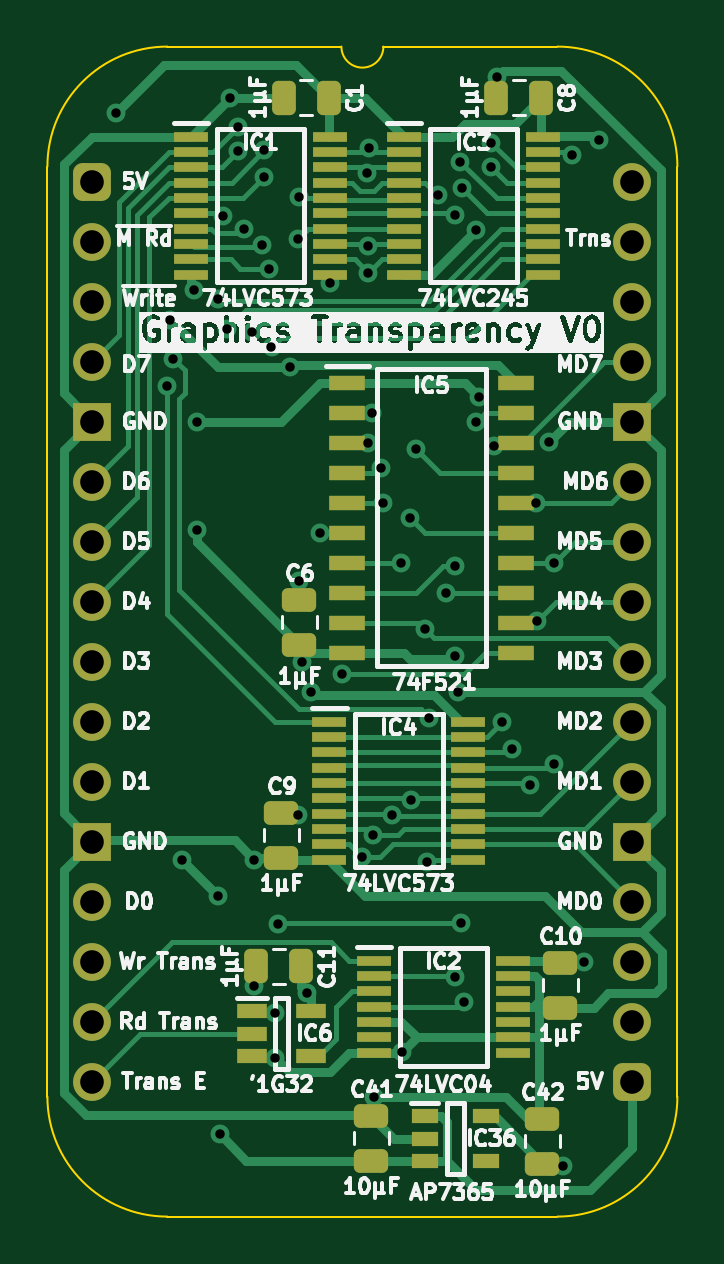
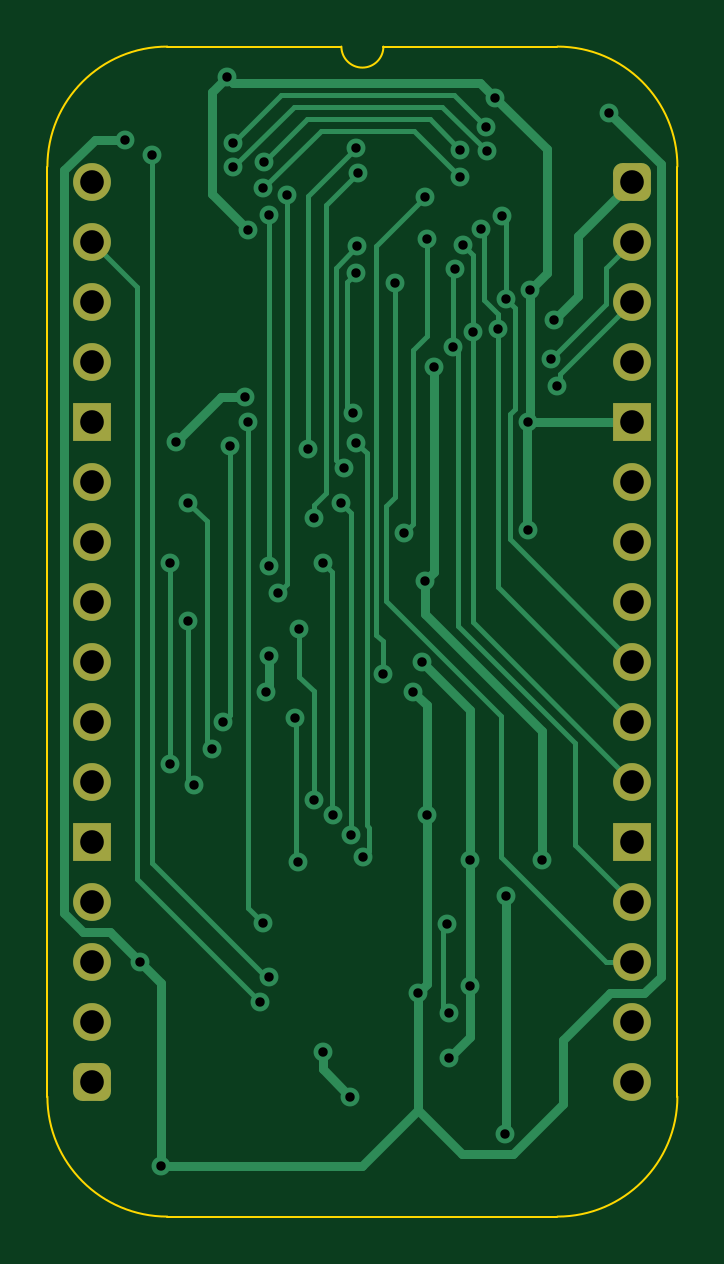
Circuit board: 11 layer files. Board 26.7 x 49.5 mm.
- bottom_copper: Graphics Transparency-B_Cu.gbl (14936 bytes)
- bottom_mask: Graphics Transparency-B_Mask.gbs (1894 bytes)
- paste: Graphics Transparency-B_Paste.gbp (472 bytes)
- bottom_silk: Graphics Transparency-B_Silkscreen.gbo (473 bytes)
- outline: Graphics Transparency-Edge_Cuts.gm1 (1095 bytes)
- top_copper: Graphics Transparency-F_Cu.gtl (31238 bytes)
- top_mask: Graphics Transparency-F_Mask.gts (5311 bytes)
- paste: Graphics Transparency-F_Paste.gtp (4434 bytes)
- top_silk: Graphics Transparency-F_Silkscreen.gto (129090 bytes)
- drill: Graphics Transparency-NPTH.drl (265 bytes)
- drill: Graphics Transparency-PTH.drl (1938 bytes)

=== bottom_copper: Graphics Transparency-B_Cu.gbl (14936 bytes, source omitted) ===
=== bottom_mask: Graphics Transparency-B_Mask.gbs (1894 bytes, source withheld) ===
=== paste: Graphics Transparency-B_Paste.gbp ===
%TF.GenerationSoftware,KiCad,Pcbnew,8.0.4*%
%TF.CreationDate,2024-09-05T19:23:29+02:00*%
%TF.ProjectId,Graphics Transparency,47726170-6869-4637-9320-5472616e7370,V1*%
%TF.SameCoordinates,PX525bfc0PY43d3480*%
%TF.FileFunction,Paste,Bot*%
%TF.FilePolarity,Positive*%
%FSLAX46Y46*%
G04 Gerber Fmt 4.6, Leading zero omitted, Abs format (unit mm)*
G04 Created by KiCad (PCBNEW 8.0.4) date 2024-09-05 19:23:29*
%MOMM*%
%LPD*%
G01*
G04 APERTURE LIST*
G04 APERTURE END LIST*
M02*

=== bottom_silk: Graphics Transparency-B_Silkscreen.gbo ===
%TF.GenerationSoftware,KiCad,Pcbnew,8.0.4*%
%TF.CreationDate,2024-09-05T19:23:29+02:00*%
%TF.ProjectId,Graphics Transparency,47726170-6869-4637-9320-5472616e7370,V1*%
%TF.SameCoordinates,PX525bfc0PY43d3480*%
%TF.FileFunction,Legend,Bot*%
%TF.FilePolarity,Positive*%
%FSLAX46Y46*%
G04 Gerber Fmt 4.6, Leading zero omitted, Abs format (unit mm)*
G04 Created by KiCad (PCBNEW 8.0.4) date 2024-09-05 19:23:29*
%MOMM*%
%LPD*%
G01*
G04 APERTURE LIST*
G04 APERTURE END LIST*
M02*

=== outline: Graphics Transparency-Edge_Cuts.gm1 ===
%TF.GenerationSoftware,KiCad,Pcbnew,8.0.4*%
%TF.CreationDate,2024-09-05T19:23:29+02:00*%
%TF.ProjectId,Graphics Transparency,47726170-6869-4637-9320-5472616e7370,V1*%
%TF.SameCoordinates,PX525bfc0PY43d3480*%
%TF.FileFunction,Profile,NP*%
%FSLAX46Y46*%
G04 Gerber Fmt 4.6, Leading zero omitted, Abs format (unit mm)*
G04 Created by KiCad (PCBNEW 8.0.4) date 2024-09-05 19:23:29*
%MOMM*%
%LPD*%
G01*
G04 APERTURE LIST*
%TA.AperFunction,Profile*%
%ADD10C,0.100000*%
%TD*%
G04 APERTURE END LIST*
D10*
%TO.C,J7*%
X24765000Y-38735000D02*
G75*
G02*
X19685000Y-43815000I-5080000J0D01*
G01*
X19685000Y5715000D02*
G75*
G02*
X24765000Y635000I0J-5080000D01*
G01*
X12319000Y5715000D02*
G75*
G02*
X10541000Y5715000I-889000J0D01*
G01*
X3175000Y-43815000D02*
G75*
G02*
X-1905000Y-38735000I0J5080000D01*
G01*
X-1905000Y635000D02*
G75*
G02*
X3175000Y5715000I5080002J-2D01*
G01*
X24765000Y-38735000D02*
X24765000Y635000D01*
X19685000Y-43815000D02*
X3175000Y-43815000D01*
X19685000Y5715000D02*
X12319000Y5715000D01*
X10541000Y5715000D02*
X3175000Y5715000D01*
X-1905000Y635000D02*
X-1905000Y-38735000D01*
%TD*%
M02*

=== top_copper: Graphics Transparency-F_Cu.gtl (31238 bytes, source omitted) ===
=== top_mask: Graphics Transparency-F_Mask.gts ===
%TF.GenerationSoftware,KiCad,Pcbnew,8.0.4*%
%TF.CreationDate,2024-09-05T19:23:29+02:00*%
%TF.ProjectId,Graphics Transparency,47726170-6869-4637-9320-5472616e7370,V1*%
%TF.SameCoordinates,PX525bfc0PY43d3480*%
%TF.FileFunction,Soldermask,Top*%
%TF.FilePolarity,Negative*%
%FSLAX46Y46*%
G04 Gerber Fmt 4.6, Leading zero omitted, Abs format (unit mm)*
G04 Created by KiCad (PCBNEW 8.0.4) date 2024-09-05 19:23:29*
%MOMM*%
%LPD*%
G01*
G04 APERTURE LIST*
G04 Aperture macros list*
%AMRoundRect*
0 Rectangle with rounded corners*
0 $1 Rounding radius*
0 $2 $3 $4 $5 $6 $7 $8 $9 X,Y pos of 4 corners*
0 Add a 4 corners polygon primitive as box body*
4,1,4,$2,$3,$4,$5,$6,$7,$8,$9,$2,$3,0*
0 Add four circle primitives for the rounded corners*
1,1,$1+$1,$2,$3*
1,1,$1+$1,$4,$5*
1,1,$1+$1,$6,$7*
1,1,$1+$1,$8,$9*
0 Add four rect primitives between the rounded corners*
20,1,$1+$1,$2,$3,$4,$5,0*
20,1,$1+$1,$4,$5,$6,$7,0*
20,1,$1+$1,$6,$7,$8,$9,0*
20,1,$1+$1,$8,$9,$2,$3,0*%
G04 Aperture macros list end*
%ADD10R,1.150000X0.600000*%
%ADD11R,1.250000X0.600000*%
%ADD12R,1.550000X0.650000*%
%ADD13R,1.475000X0.450000*%
%ADD14RoundRect,0.250000X0.475000X-0.250000X0.475000X0.250000X-0.475000X0.250000X-0.475000X-0.250000X0*%
%ADD15RoundRect,0.250000X-0.250000X-0.475000X0.250000X-0.475000X0.250000X0.475000X-0.250000X0.475000X0*%
%ADD16O,1.600000X1.600000*%
%ADD17R,1.600000X1.600000*%
%ADD18RoundRect,0.400000X-0.400000X-0.400000X0.400000X-0.400000X0.400000X0.400000X-0.400000X0.400000X0*%
G04 APERTURE END LIST*
D10*
%TO.C,IC36*%
X16667000Y-39563000D03*
X16667000Y-41463000D03*
X14067000Y-41463000D03*
X14067000Y-40513000D03*
X14067000Y-39563000D03*
%TD*%
D11*
%TO.C,IC6*%
X9251000Y-35118000D03*
X9251000Y-37018000D03*
X6751000Y-37018000D03*
X6751000Y-36068000D03*
X6751000Y-35118000D03*
%TD*%
D12*
%TO.C,IC5*%
X10789000Y-8509000D03*
X10789000Y-9779000D03*
X10789000Y-11049000D03*
X10789000Y-12319000D03*
X10789000Y-13589000D03*
X10789000Y-14859000D03*
X10789000Y-16129000D03*
X10789000Y-17399000D03*
X10789000Y-18669000D03*
X10789000Y-19939000D03*
X17913000Y-19939000D03*
X17913000Y-18669000D03*
X17913000Y-17399000D03*
X17913000Y-16129000D03*
X17913000Y-14859000D03*
X17913000Y-13589000D03*
X17913000Y-12319000D03*
X17913000Y-11049000D03*
X17913000Y-9779000D03*
X17913000Y-8509000D03*
%TD*%
D13*
%TO.C,IC4*%
X15909000Y-22856000D03*
X15909000Y-23506000D03*
X15909000Y-24156000D03*
X15909000Y-24806000D03*
X15909000Y-25456000D03*
X15909000Y-26106000D03*
X15909000Y-26756000D03*
X15909000Y-27406000D03*
X15909000Y-28056000D03*
X15909000Y-28706000D03*
X10033000Y-28706000D03*
X10033000Y-28056000D03*
X10033000Y-27406000D03*
X10033000Y-26756000D03*
X10033000Y-26106000D03*
X10033000Y-25456000D03*
X10033000Y-24806000D03*
X10033000Y-24156000D03*
X10033000Y-23506000D03*
X10033000Y-22856000D03*
%TD*%
%TO.C,IC3*%
X13191000Y1909000D03*
X13191000Y1259000D03*
X13191000Y609000D03*
X13191000Y-41000D03*
X13191000Y-691000D03*
X13191000Y-1341000D03*
X13191000Y-1991000D03*
X13191000Y-2641000D03*
X13191000Y-3291000D03*
X13191000Y-3941000D03*
X19067000Y-3941000D03*
X19067000Y-3291000D03*
X19067000Y-2641000D03*
X19067000Y-1991000D03*
X19067000Y-1341000D03*
X19067000Y-691000D03*
X19067000Y-41000D03*
X19067000Y609000D03*
X19067000Y1259000D03*
X19067000Y1909000D03*
%TD*%
%TO.C,IC2*%
X11921000Y-32975000D03*
X11921000Y-33625000D03*
X11921000Y-34275000D03*
X11921000Y-34925000D03*
X11921000Y-35575000D03*
X11921000Y-36225000D03*
X11921000Y-36875000D03*
X17797000Y-36875000D03*
X17797000Y-36225000D03*
X17797000Y-35575000D03*
X17797000Y-34925000D03*
X17797000Y-34275000D03*
X17797000Y-33625000D03*
X17797000Y-32975000D03*
%TD*%
%TO.C,IC1*%
X10050000Y1909000D03*
X10050000Y1259000D03*
X10050000Y609000D03*
X10050000Y-41000D03*
X10050000Y-691000D03*
X10050000Y-1341000D03*
X10050000Y-1991000D03*
X10050000Y-2641000D03*
X10050000Y-3291000D03*
X10050000Y-3941000D03*
X4174000Y-3941000D03*
X4174000Y-3291000D03*
X4174000Y-2641000D03*
X4174000Y-1991000D03*
X4174000Y-1341000D03*
X4174000Y-691000D03*
X4174000Y-41000D03*
X4174000Y609000D03*
X4174000Y1259000D03*
X4174000Y1909000D03*
%TD*%
D14*
%TO.C,C42*%
X19050000Y-39674000D03*
X19050000Y-41574000D03*
%TD*%
%TO.C,C41*%
X11811000Y-39547000D03*
X11811000Y-41447000D03*
%TD*%
D15*
%TO.C,C11*%
X6940000Y-33213000D03*
X8840000Y-33213000D03*
%TD*%
D14*
%TO.C,C10*%
X19812000Y-34970000D03*
X19812000Y-33070000D03*
%TD*%
%TO.C,C9*%
X8001000Y-28620000D03*
X8001000Y-26720000D03*
%TD*%
D15*
%TO.C,C8*%
X17100000Y3556000D03*
X19000000Y3556000D03*
%TD*%
D14*
%TO.C,C6*%
X8763000Y-19603000D03*
X8763000Y-17703000D03*
%TD*%
D15*
%TO.C,C1*%
X8100000Y3556000D03*
X10000000Y3556000D03*
%TD*%
D16*
%TO.C,J7*%
X22860000Y0D03*
X22860000Y-2540000D03*
X22860000Y-5080000D03*
X22860000Y-7620000D03*
D17*
X22860000Y-10160000D03*
D16*
X22860000Y-12700000D03*
X22860000Y-15240000D03*
X22860000Y-17780000D03*
X22860000Y-20320000D03*
X22860000Y-22860000D03*
X22860000Y-25400000D03*
D17*
X22860000Y-27940000D03*
D16*
X22860000Y-30480000D03*
X22860000Y-33020000D03*
X22860000Y-35560000D03*
D18*
X22860000Y-38100000D03*
D16*
X0Y-38100000D03*
X0Y-35560000D03*
X0Y-33020000D03*
X0Y-30480000D03*
D17*
X0Y-27940000D03*
D16*
X0Y-25400000D03*
X0Y-22860000D03*
X0Y-20320000D03*
X0Y-17780000D03*
X0Y-15240000D03*
X0Y-12700000D03*
D17*
X0Y-10160000D03*
D16*
X0Y-7620000D03*
X0Y-5080000D03*
X0Y-2540000D03*
D18*
X0Y0D03*
%TD*%
M02*

=== paste: Graphics Transparency-F_Paste.gtp ===
%TF.GenerationSoftware,KiCad,Pcbnew,8.0.4*%
%TF.CreationDate,2024-09-05T19:23:29+02:00*%
%TF.ProjectId,Graphics Transparency,47726170-6869-4637-9320-5472616e7370,V1*%
%TF.SameCoordinates,PX525bfc0PY43d3480*%
%TF.FileFunction,Paste,Top*%
%TF.FilePolarity,Positive*%
%FSLAX46Y46*%
G04 Gerber Fmt 4.6, Leading zero omitted, Abs format (unit mm)*
G04 Created by KiCad (PCBNEW 8.0.4) date 2024-09-05 19:23:29*
%MOMM*%
%LPD*%
G01*
G04 APERTURE LIST*
G04 Aperture macros list*
%AMRoundRect*
0 Rectangle with rounded corners*
0 $1 Rounding radius*
0 $2 $3 $4 $5 $6 $7 $8 $9 X,Y pos of 4 corners*
0 Add a 4 corners polygon primitive as box body*
4,1,4,$2,$3,$4,$5,$6,$7,$8,$9,$2,$3,0*
0 Add four circle primitives for the rounded corners*
1,1,$1+$1,$2,$3*
1,1,$1+$1,$4,$5*
1,1,$1+$1,$6,$7*
1,1,$1+$1,$8,$9*
0 Add four rect primitives between the rounded corners*
20,1,$1+$1,$2,$3,$4,$5,0*
20,1,$1+$1,$4,$5,$6,$7,0*
20,1,$1+$1,$6,$7,$8,$9,0*
20,1,$1+$1,$8,$9,$2,$3,0*%
G04 Aperture macros list end*
%ADD10R,1.150000X0.600000*%
%ADD11R,1.250000X0.600000*%
%ADD12R,1.550000X0.650000*%
%ADD13R,1.475000X0.450000*%
%ADD14RoundRect,0.250000X0.475000X-0.250000X0.475000X0.250000X-0.475000X0.250000X-0.475000X-0.250000X0*%
%ADD15RoundRect,0.250000X-0.250000X-0.475000X0.250000X-0.475000X0.250000X0.475000X-0.250000X0.475000X0*%
G04 APERTURE END LIST*
D10*
%TO.C,IC36*%
X16667000Y-39563000D03*
X16667000Y-41463000D03*
X14067000Y-41463000D03*
X14067000Y-40513000D03*
X14067000Y-39563000D03*
%TD*%
D11*
%TO.C,IC6*%
X9251000Y-35118000D03*
X9251000Y-37018000D03*
X6751000Y-37018000D03*
X6751000Y-36068000D03*
X6751000Y-35118000D03*
%TD*%
D12*
%TO.C,IC5*%
X10789000Y-8509000D03*
X10789000Y-9779000D03*
X10789000Y-11049000D03*
X10789000Y-12319000D03*
X10789000Y-13589000D03*
X10789000Y-14859000D03*
X10789000Y-16129000D03*
X10789000Y-17399000D03*
X10789000Y-18669000D03*
X10789000Y-19939000D03*
X17913000Y-19939000D03*
X17913000Y-18669000D03*
X17913000Y-17399000D03*
X17913000Y-16129000D03*
X17913000Y-14859000D03*
X17913000Y-13589000D03*
X17913000Y-12319000D03*
X17913000Y-11049000D03*
X17913000Y-9779000D03*
X17913000Y-8509000D03*
%TD*%
D13*
%TO.C,IC4*%
X15909000Y-22856000D03*
X15909000Y-23506000D03*
X15909000Y-24156000D03*
X15909000Y-24806000D03*
X15909000Y-25456000D03*
X15909000Y-26106000D03*
X15909000Y-26756000D03*
X15909000Y-27406000D03*
X15909000Y-28056000D03*
X15909000Y-28706000D03*
X10033000Y-28706000D03*
X10033000Y-28056000D03*
X10033000Y-27406000D03*
X10033000Y-26756000D03*
X10033000Y-26106000D03*
X10033000Y-25456000D03*
X10033000Y-24806000D03*
X10033000Y-24156000D03*
X10033000Y-23506000D03*
X10033000Y-22856000D03*
%TD*%
%TO.C,IC3*%
X13191000Y1909000D03*
X13191000Y1259000D03*
X13191000Y609000D03*
X13191000Y-41000D03*
X13191000Y-691000D03*
X13191000Y-1341000D03*
X13191000Y-1991000D03*
X13191000Y-2641000D03*
X13191000Y-3291000D03*
X13191000Y-3941000D03*
X19067000Y-3941000D03*
X19067000Y-3291000D03*
X19067000Y-2641000D03*
X19067000Y-1991000D03*
X19067000Y-1341000D03*
X19067000Y-691000D03*
X19067000Y-41000D03*
X19067000Y609000D03*
X19067000Y1259000D03*
X19067000Y1909000D03*
%TD*%
%TO.C,IC2*%
X11921000Y-32975000D03*
X11921000Y-33625000D03*
X11921000Y-34275000D03*
X11921000Y-34925000D03*
X11921000Y-35575000D03*
X11921000Y-36225000D03*
X11921000Y-36875000D03*
X17797000Y-36875000D03*
X17797000Y-36225000D03*
X17797000Y-35575000D03*
X17797000Y-34925000D03*
X17797000Y-34275000D03*
X17797000Y-33625000D03*
X17797000Y-32975000D03*
%TD*%
%TO.C,IC1*%
X10050000Y1909000D03*
X10050000Y1259000D03*
X10050000Y609000D03*
X10050000Y-41000D03*
X10050000Y-691000D03*
X10050000Y-1341000D03*
X10050000Y-1991000D03*
X10050000Y-2641000D03*
X10050000Y-3291000D03*
X10050000Y-3941000D03*
X4174000Y-3941000D03*
X4174000Y-3291000D03*
X4174000Y-2641000D03*
X4174000Y-1991000D03*
X4174000Y-1341000D03*
X4174000Y-691000D03*
X4174000Y-41000D03*
X4174000Y609000D03*
X4174000Y1259000D03*
X4174000Y1909000D03*
%TD*%
D14*
%TO.C,C42*%
X19050000Y-39674000D03*
X19050000Y-41574000D03*
%TD*%
%TO.C,C41*%
X11811000Y-39547000D03*
X11811000Y-41447000D03*
%TD*%
D15*
%TO.C,C11*%
X6940000Y-33213000D03*
X8840000Y-33213000D03*
%TD*%
D14*
%TO.C,C10*%
X19812000Y-34970000D03*
X19812000Y-33070000D03*
%TD*%
%TO.C,C9*%
X8001000Y-28620000D03*
X8001000Y-26720000D03*
%TD*%
D15*
%TO.C,C8*%
X17100000Y3556000D03*
X19000000Y3556000D03*
%TD*%
D14*
%TO.C,C6*%
X8763000Y-19603000D03*
X8763000Y-17703000D03*
%TD*%
D15*
%TO.C,C1*%
X8100000Y3556000D03*
X10000000Y3556000D03*
%TD*%
M02*

=== top_silk: Graphics Transparency-F_Silkscreen.gto (129090 bytes, source omitted) ===
=== drill: Graphics Transparency-NPTH.drl ===
M48
; DRILL file {KiCad 8.0.4} date 2024-09-05T19:23:32+0200
; FORMAT={-:-/ absolute / inch / decimal}
; #@! TF.CreationDate,2024-09-05T19:23:32+02:00
; #@! TF.GenerationSoftware,Kicad,Pcbnew,8.0.4
; #@! TF.FileFunction,NonPlated,1,2,NPTH
FMAT,2
INCH
%
G90
G05
M30

=== drill: Graphics Transparency-PTH.drl ===
M48
; DRILL file {KiCad 8.0.4} date 2024-09-05T19:23:32+0200
; FORMAT={-:-/ absolute / inch / decimal}
; #@! TF.CreationDate,2024-09-05T19:23:32+02:00
; #@! TF.GenerationSoftware,Kicad,Pcbnew,8.0.4
; #@! TF.FileFunction,Plated,1,2,PTH
FMAT,2
INCH
; #@! TA.AperFunction,Plated,PTH,ViaDrill
T1C0.0157
; #@! TA.AperFunction,Plated,PTH,ComponentDrill
T2C0.0394
%
G90
G05
T1
X0.0388Y0.115
X0.125Y-0.34
X0.13Y-0.23
X0.135Y-0.295
X0.15Y-1.13
X0.17Y-0.18
X0.1745Y-0.4
X0.1745Y-0.58
X0.21Y-0.195
X0.21Y-1.19
X0.2122Y-1.5881
X0.2181Y-0.0567
X0.2245Y-0.2455
X0.2292Y0.14
X0.2428Y0.051
X0.2433Y0.0917
X0.2527Y-0.0793
X0.2654Y-0.2515
X0.27Y-1.34
X0.27Y-1.13
X0.2819Y-0.1058
X0.2866Y0.0084
X0.2868Y0.0532
X0.295Y-0.145
X0.2985Y-0.2762
X0.305Y-1.385
X0.305Y-1.46
X0.3093Y-1.2377
X0.33Y-0.3093
X0.3423Y-1.055
X0.343Y-0.095
X0.345Y-0.025
X0.345Y-0.665
X0.35Y-0.8
X0.3575Y-1.3525
X0.365Y-0.85
X0.38Y-0.585
X0.3957Y-0.1693
X0.4156Y-0.8214
X0.4486Y-1.1252
X0.4574Y0.0143
X0.4589Y-0.1078
X0.46Y-0.152
X0.46Y-0.435
X0.4607Y0.0555
X0.4655Y-0.385
X0.4682Y-1.0888
X0.47Y-1.525
X0.4809Y-0.4775
X0.485Y-0.535
X0.4991Y-1.0559
X0.515Y-0.635
X0.5163Y-1.4504
X0.53Y-0.56
X0.5305Y-1.03
X0.54Y-0.445
X0.555Y-0.745
X0.558Y-1.1341
X0.5618Y-0.8936
X0.5762Y-0.0231
X0.59Y-0.685
X0.605Y-0.055
X0.605Y-0.64
X0.605Y-0.79
X0.605Y-1.325
X0.61Y-0.85
X0.6133Y0.0333
X0.615Y-1.235
X0.6158Y-0.011
X0.62Y-1.3675
X0.64Y-0.08
X0.64Y-0.4
X0.6451Y-0.359
X0.665Y0.065
X0.665Y0.0237
X0.67Y-0.44
X0.675Y0.175
X0.6819Y-0.9008
X0.7Y-0.945
X0.73Y-1.005
X0.74Y-0.535
X0.7405Y-0.7324
X0.7605Y-0.4334
X0.77Y-0.635
X0.77Y-0.97
X0.785Y-1.64
X0.8Y0.045
X0.82Y-1.3
X0.845Y0.07
T2
X0.0Y0.0
X0.0Y-0.1
X0.0Y-0.2
X0.0Y-0.3
X0.0Y-0.4
X0.0Y-0.5
X0.0Y-0.6
X0.0Y-0.7
X0.0Y-0.8
X0.0Y-0.9
X0.0Y-1.0
X0.0Y-1.1
X0.0Y-1.2
X0.0Y-1.3
X0.0Y-1.4
X0.0Y-1.5
X0.9Y0.0
X0.9Y-0.1
X0.9Y-0.2
X0.9Y-0.3
X0.9Y-0.4
X0.9Y-0.5
X0.9Y-0.6
X0.9Y-0.7
X0.9Y-0.8
X0.9Y-0.9
X0.9Y-1.0
X0.9Y-1.1
X0.9Y-1.2
X0.9Y-1.3
X0.9Y-1.4
X0.9Y-1.5
M30
